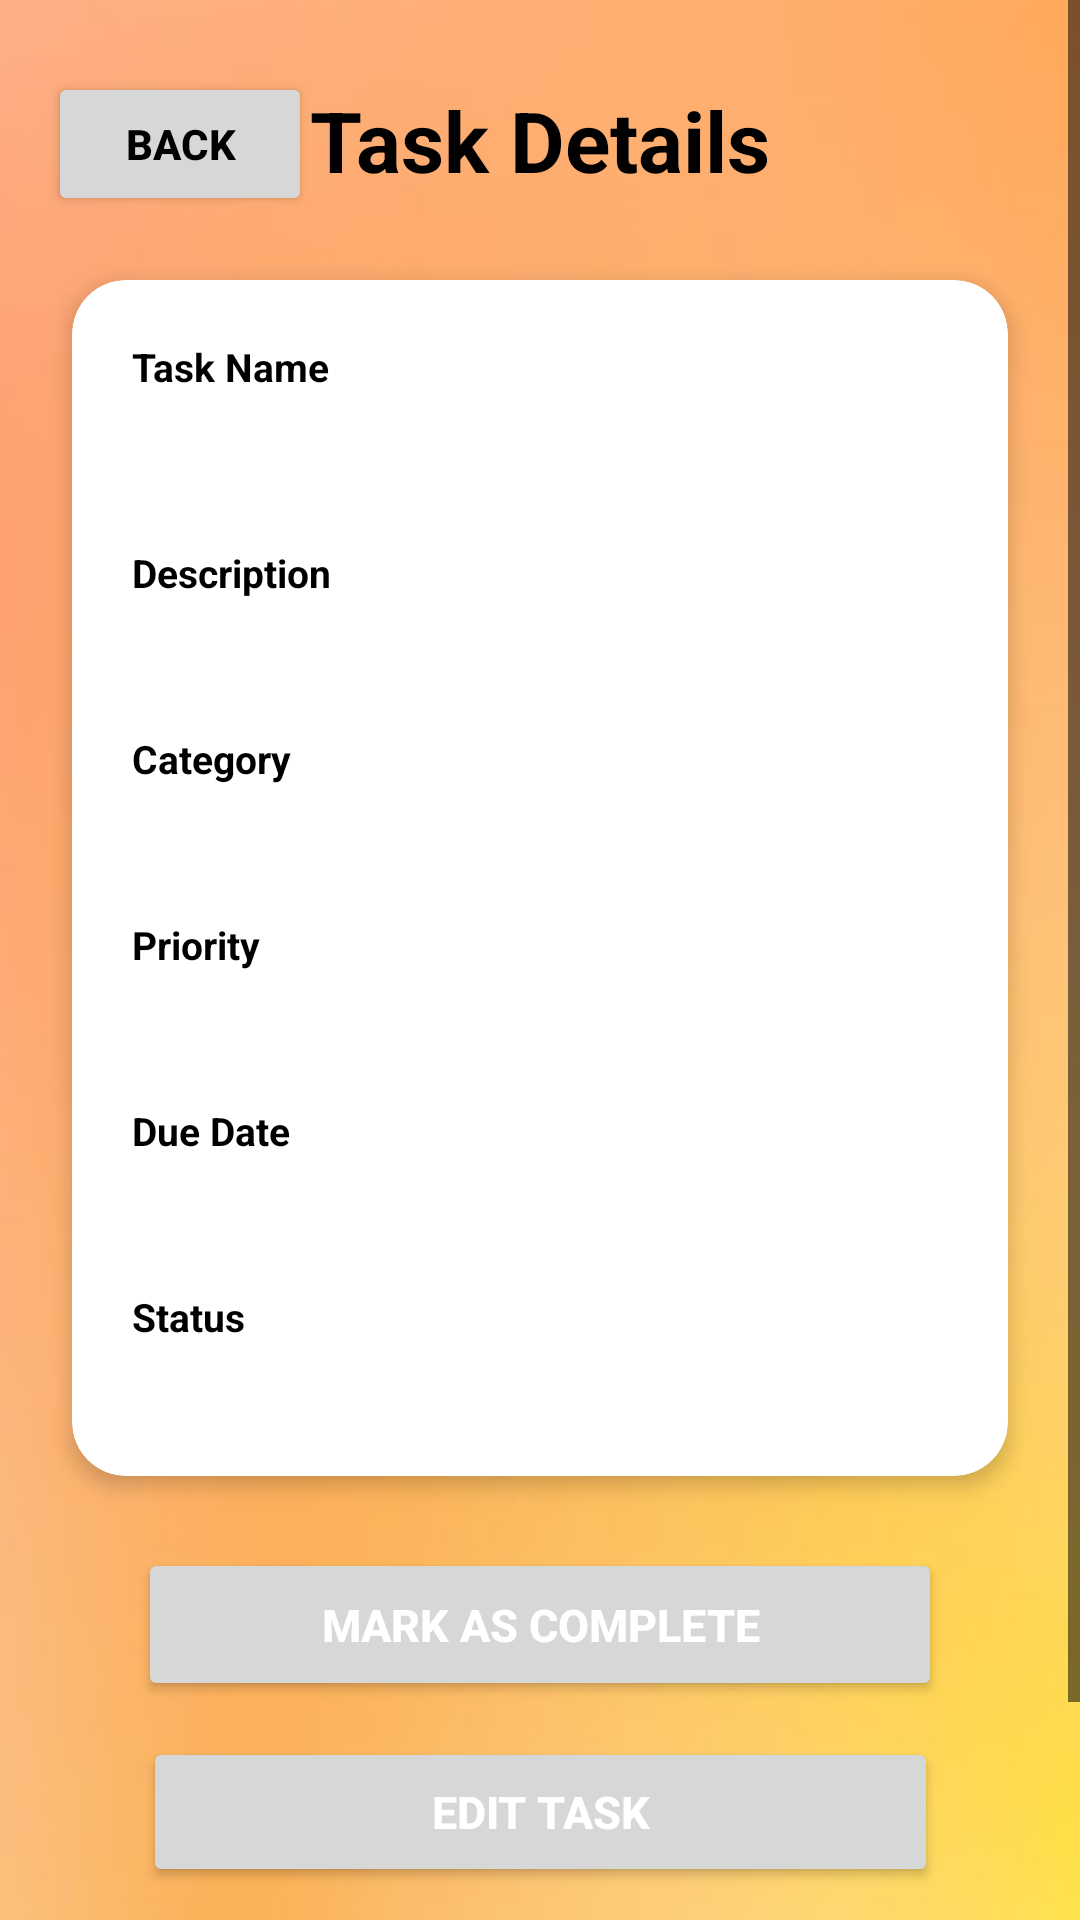

Layout XML and referenced resources for this Android screen:
<!-- AndroidManifest.xml: application theme Theme.StudyMate -->
<!-- res/layout/fragment_task_details.xml -->
<?xml version="1.0" encoding="utf-8"?>
<ScrollView
    xmlns:android="http://schemas.android.com/apk/res/android"
    xmlns:app="http://schemas.android.com/apk/res-auto"
    xmlns:tools="http://schemas.android.com/tools"
    android:layout_width="match_parent"
    android:layout_height="match_parent"
    android:background="@drawable/background_2"
    tools:context=".TaskDetailsFragment">

    <androidx.constraintlayout.widget.ConstraintLayout
        android:layout_width="match_parent"
        android:layout_height="wrap_content"
        android:paddingBottom="30dp">

        <Button
            android:id="@+id/btnBack"
            android:layout_width="wrap_content"
            android:layout_height="48dp"
            android:layout_marginStart="16dp"
            android:layout_marginTop="24dp"
            android:text="@string/back"
            android:textColor="@android:color/black"
            android:textSize="14sp"
            android:textStyle="bold"
            app:layout_constraintStart_toStartOf="parent"
            app:layout_constraintTop_toTopOf="parent" />

        <TextView
            android:id="@+id/taskDetailsTitle"
            android:layout_width="wrap_content"
            android:layout_height="wrap_content"
            android:layout_marginTop="28dp"
            android:text="@string/task_details"
            android:textColor="@android:color/black"
            android:textSize="28sp"
            android:textStyle="bold"
            app:layout_constraintEnd_toEndOf="parent"
            app:layout_constraintStart_toStartOf="parent"
            app:layout_constraintTop_toTopOf="parent" />

        <androidx.cardview.widget.CardView
            android:id="@+id/taskDetailsCard"
            android:layout_width="0dp"
            android:layout_height="wrap_content"
            android:layout_marginStart="24dp"
            android:layout_marginTop="28dp"
            android:layout_marginEnd="24dp"
            app:cardBackgroundColor="@android:color/white"
            app:cardCornerRadius="18dp"
            app:cardElevation="4dp"
            app:layout_constraintEnd_toEndOf="parent"
            app:layout_constraintStart_toStartOf="parent"
            app:layout_constraintTop_toBottomOf="@id/taskDetailsTitle">

            <LinearLayout
                android:layout_width="match_parent"
                android:layout_height="wrap_content"
                android:orientation="vertical"
                android:padding="20dp">

                <TextView
                    android:id="@+id/textviewTaskNameLabel"
                    android:layout_width="wrap_content"
                    android:layout_height="wrap_content"
                    android:text="@string/task_name"
                    android:textColor="@android:color/black"
                    android:textSize="13sp"
                    android:textStyle="bold" />

                <TextView
                    android:id="@+id/textviewTaskName"
                    android:layout_width="match_parent"
                    android:layout_height="wrap_content"
                    android:layout_marginTop="4dp"
                    android:text=""
                    android:textColor="@android:color/black"
                    android:textSize="20sp"
                    android:textStyle="bold" />

                <TextView
                    android:id="@+id/textviewDescriptionLabel"
                    android:layout_width="wrap_content"
                    android:layout_height="wrap_content"
                    android:layout_marginTop="20dp"
                    android:text="@string/description"
                    android:textColor="@android:color/black"
                    android:textSize="13sp"
                    android:textStyle="bold" />

                <TextView
                    android:id="@+id/textviewTaskDescription"
                    android:layout_width="match_parent"
                    android:layout_height="wrap_content"
                    android:layout_marginTop="4dp"
                    android:text=""
                    android:textColor="@android:color/black"
                    android:textSize="15sp" />

                <TextView
                    android:id="@+id/textviewCategoryLabel"
                    android:layout_width="wrap_content"
                    android:layout_height="wrap_content"
                    android:layout_marginTop="20dp"
                    android:text="@string/category"
                    android:textColor="@android:color/black"
                    android:textSize="13sp"
                    android:textStyle="bold" />

                <TextView
                    android:id="@+id/textviewTaskCategory"
                    android:layout_width="match_parent"
                    android:layout_height="wrap_content"
                    android:layout_marginTop="4dp"
                    android:text=""
                    android:textColor="@android:color/black"
                    android:textSize="15sp" />

                <TextView
                    android:id="@+id/textviewPriorityLabel"
                    android:layout_width="wrap_content"
                    android:layout_height="wrap_content"
                    android:layout_marginTop="20dp"
                    android:text="@string/priority"
                    android:textColor="@android:color/black"
                    android:textSize="13sp"
                    android:textStyle="bold" />

                <TextView
                    android:id="@+id/textviewTaskPriority"
                    android:layout_width="match_parent"
                    android:layout_height="wrap_content"
                    android:layout_marginTop="4dp"
                    android:text=""
                    android:textColor="@android:color/black"
                    android:textSize="15sp" />

                <TextView
                    android:id="@+id/textviewDueDateLabel"
                    android:layout_width="wrap_content"
                    android:layout_height="wrap_content"
                    android:layout_marginTop="20dp"
                    android:text="@string/due_date"
                    android:textColor="@android:color/black"
                    android:textSize="13sp"
                    android:textStyle="bold" />

                <TextView
                    android:id="@+id/textviewTaskDueDate"
                    android:layout_width="match_parent"
                    android:layout_height="wrap_content"
                    android:layout_marginTop="4dp"
                    android:text=""
                    android:textColor="@android:color/black"
                    android:textSize="15sp" />

                <TextView
                    android:id="@+id/textviewStatusLabel"
                    android:layout_width="wrap_content"
                    android:layout_height="wrap_content"
                    android:layout_marginTop="20dp"
                    android:text="@string/status"
                    android:textColor="@android:color/black"
                    android:textSize="13sp"
                    android:textStyle="bold" />

                <TextView
                    android:id="@+id/textviewTaskStatus"
                    android:layout_width="match_parent"
                    android:layout_height="wrap_content"
                    android:layout_marginTop="4dp"
                    android:text=""
                    android:textColor="@android:color/black"
                    android:textSize="15sp" />

            </LinearLayout>

        </androidx.cardview.widget.CardView>

        <Button
            android:id="@+id/btnMarkComplete"
            android:layout_width="268dp"
            android:layout_height="51dp"
            android:layout_marginTop="24dp"
            android:text="@string/mark_as_complete"
            android:textColor="@android:color/white"
            android:textSize="15sp"
            android:textStyle="bold"
            app:layout_constraintEnd_toEndOf="parent"
            app:layout_constraintStart_toStartOf="parent"
            app:layout_constraintTop_toBottomOf="@id/taskDetailsCard" />

        <Button
            android:id="@+id/btnEditTask"
            android:layout_width="265dp"
            android:layout_height="50dp"
            android:layout_marginTop="12dp"
            android:text="@string/edit_task"
            android:textColor="@android:color/white"
            android:textSize="15sp"
            android:textStyle="bold"
            app:layout_constraintEnd_toEndOf="parent"
            app:layout_constraintStart_toStartOf="parent"
            app:layout_constraintTop_toBottomOf="@id/btnMarkComplete" />

        <Button
            android:id="@+id/btnDeleteTask"
            android:layout_width="259dp"
            android:layout_height="51dp"
            android:layout_marginTop="12dp"
            android:text="@string/delete_task"
            android:textColor="@android:color/white"
            android:textSize="15sp"
            android:textStyle="bold"
            app:layout_constraintEnd_toEndOf="parent"
            app:layout_constraintStart_toStartOf="parent"
            app:layout_constraintTop_toBottomOf="@id/btnEditTask" />

    </androidx.constraintlayout.widget.ConstraintLayout>

</ScrollView>
<!-- resources referenced by this layout -->
<resources>
  <!-- drawable background_2: jpeg bitmap (drawable, 9832 bytes) -->
  <string name="back">Back</string>
  <string name="category">Category</string>
  <string name="delete_task">Delete Task</string>
  <string name="description">Description</string>
  <string name="due_date">Due Date</string>
  <string name="edit_task">Edit Task</string>
  <string name="mark_as_complete">Mark as Complete</string>
  <string name="priority">Priority</string>
  <string name="status">Status</string>
  <string name="task_details">Task Details</string>
  <string name="task_name">Task Name</string>
  <style name="Theme.StudyMate" parent="Base.Theme.StudyMate" />
  <style name="Base.Theme.StudyMate" parent="Theme.Material3.Light.NoActionBar">
          <item name="colorPrimary">@color/studymate_primary</item>
          <item name="colorOnPrimary">@android:color/white</item>
  
          <item name="android:windowBackground">@color/studymate_background</item>
          <item name="android:textColorPrimary">@android:color/black</item>
          <item name="android:textColorSecondary">@android:color/black</item>
      </style>
  <color name="studymate_primary">#5E4B73</color>
  <color name="studymate_background">#F7F4FB</color>
</resources>
